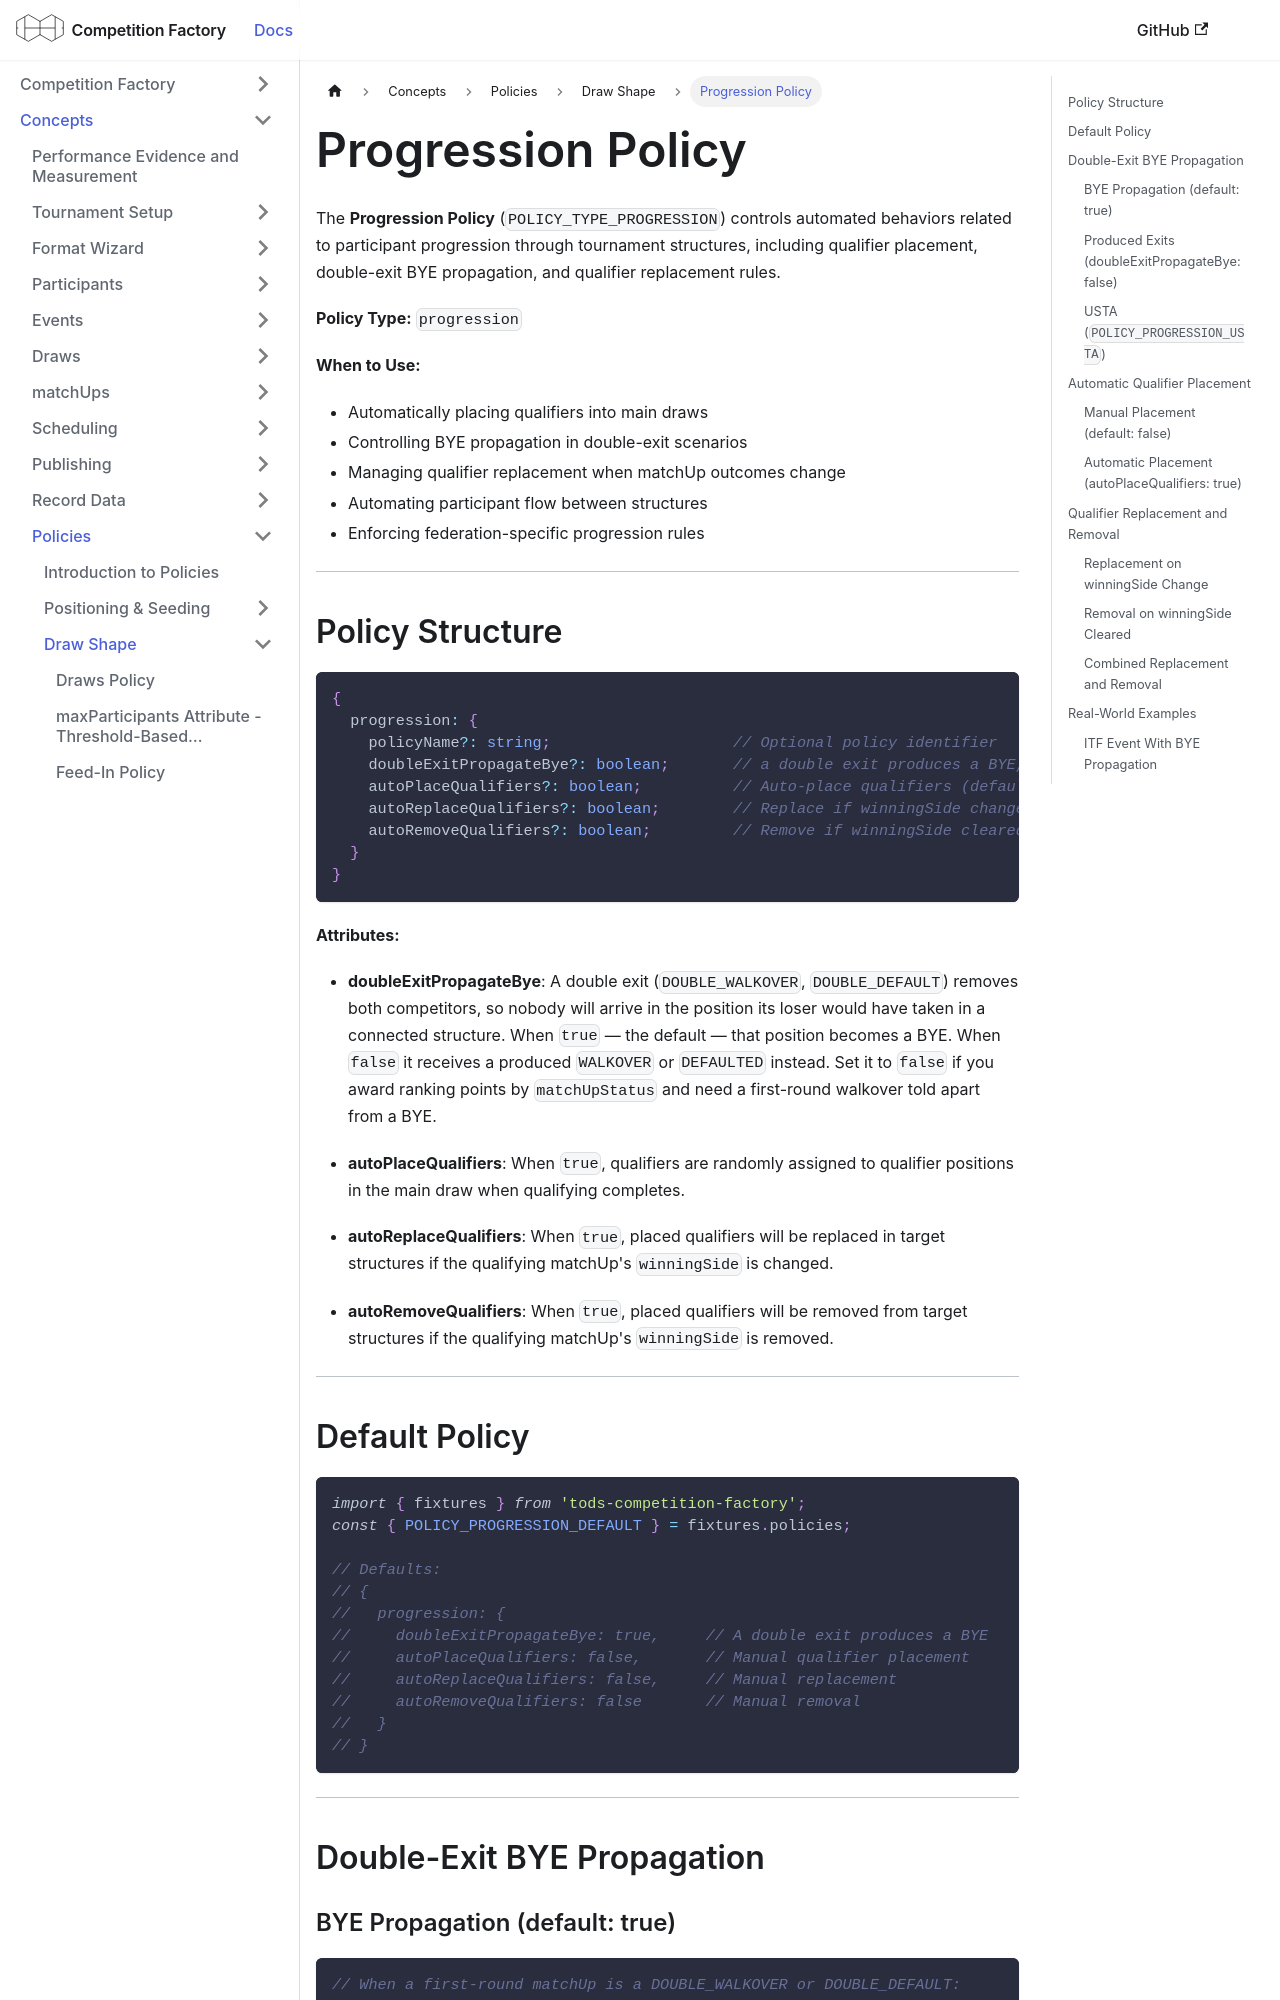

repository: CourtHive/competition-factory · page: docs/policies/progressionPolicy/index.html · generator: docusaurus

---
title: Progression Policy
---

The **Progression Policy** (`POLICY_TYPE_PROGRESSION`) controls automated behaviors related to participant progression through tournament structures, including qualifier placement, double-exit BYE propagation, and qualifier replacement rules.

**Policy Type:** `progression`

**When to Use:**

- Automatically placing qualifiers into main draws
- Controlling BYE propagation in double-exit scenarios
- Managing qualifier replacement when matchUp outcomes change
- Automating participant flow between structures
- Enforcing federation-specific progression rules

---

## Policy Structure

```ts
{
  progression: {
    policyName?: string;                    // Optional policy identifier
    doubleExitPropagateBye?: boolean;       // a double exit produces a BYE, not an exit (default: true)
    autoPlaceQualifiers?: boolean;          // Auto-place qualifiers (default: false)
    autoReplaceQualifiers?: boolean;        // Replace if winningSide changes (default: false)
    autoRemoveQualifiers?: boolean;         // Remove if winningSide cleared (default: false)
  }
}
```

**Attributes:**

- **doubleExitPropagateBye**: A double exit (`DOUBLE_WALKOVER`, `DOUBLE_DEFAULT`) removes both competitors, so nobody will arrive in the position its loser would have taken in a connected structure. When `true` — the default — that position becomes a BYE. When `false` it receives a produced `WALKOVER` or `DEFAULTED` instead. Set it to `false` if you award ranking points by `matchUpStatus` and need a first-round walkover told apart from a BYE.

- **autoPlaceQualifiers**: When `true`, qualifiers are randomly assigned to qualifier positions in the main draw when qualifying completes.

- **autoReplaceQualifiers**: When `true`, placed qualifiers will be replaced in target structures if the qualifying matchUp's `winningSide` is changed.

- **autoRemoveQualifiers**: When `true`, placed qualifiers will be removed from target structures if the qualifying matchUp's `winningSide` is removed.

---
